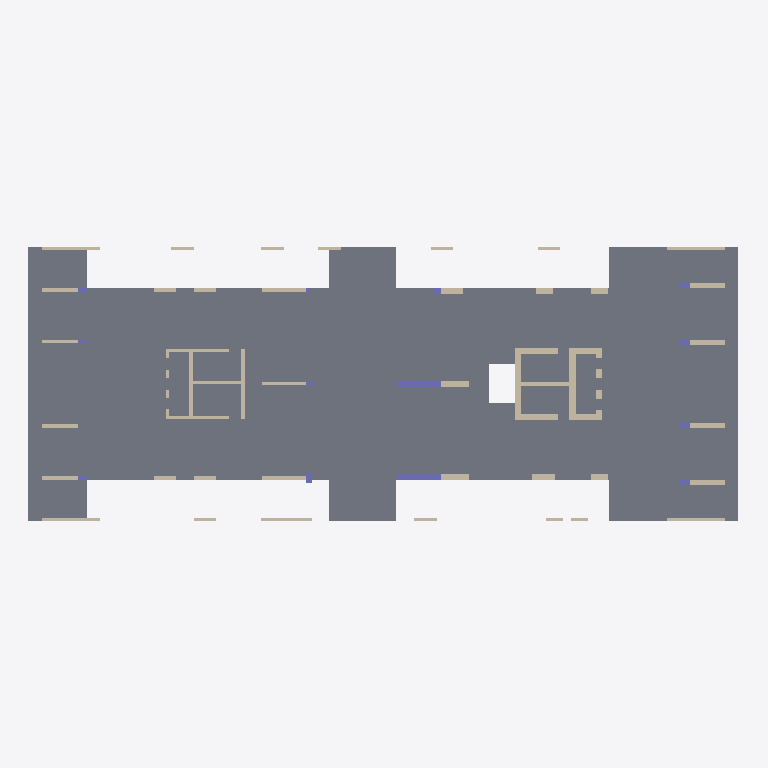
Plan cut of the same IFC building model at storey 'Parking P1' (level -16.00 m, cut at -14.60 m), seen from above with north up, elements coloured by IFC class (only those large enough to see are counted): 53 walls (beige), 10 columns (violet), 1 slab (grey). Cut surfaces are drawn darker.
Extent 63.5 m × 30.5 m × 174.0 m (x, y, z). Storeys (40): Basment at -24.00 m; Ground Floor at -20.00 m; Parking P1 at -16.00 m; Parking P2 at -12.00 m; Parking P3 at -8.00 m; Healt Club at -4.00 m; Level 1 at 0.00 m; Level 2 at 4.00 m; Level 3 at 8.00 m; Level 4 at 12.00 m; Level 5 at 16.00 m; Level 6 at 20.00 m; Level 7 at 24.00 m; Level 8 at 28.00 m; Level 9 at 32.00 m; Level 10 at 36.00 m. Elements (1662): 1292 IfcWallStandardCase, 305 IfcSlab, 65 IfcColumn.

HEADER;
FILE_DESCRIPTION(('ViewDefinition [CoordinationView_V2.0]','RevitIdentifiers [ContentGUID: 93f62d83-c2cd-47d8-8d2d-17a9ea2ad7c8, VersionGUID: 530100e7-c420-4f43-87bf-632c846331ff, NumberOfSaves: 27]','CoordinateReference [CoordinateBase: Shared Coordinates, ProjectSite: Default Site]'),'2;1');
FILE_NAME('STR-FT-Column .ifc','2026-02-24T10:40:01+07:00',(''),(''),'ODA SDAI 25.12','Autodesk Revit 26.1.0.35 (ENU) - IFC 26.1.0.23','');
FILE_SCHEMA(('IFC2X3'));
ENDSEC;
DATA;
#29=IFCPROJECT('2JzYs3mir7s8qj5waLrIWu',#18,'0001',$,$,'Project Name','Project Status',(#24),#83338);
#196=IFCSITE('2JzYs3mir7s8qj5waLrIWw',#18,'Default',$,$,#195,$,$,.ELEMENT.,(42,21,31,181945),(-71,-3,-24,-263305),0.0,$,$);
#34=IFCBUILDING('2JzYs3mir7s8qj5waLrIWv',#18,'',$,$,#32,$,'',.ELEMENT.,$,$,#33);
#38=IFCBUILDINGSTOREY('0Uh$yk9cb6jQdLO3Il0z$O',#18,'Basment',$,'Level:8mm Head',#37,$,'Basment',.ELEMENT.,-24000.000000002903);
#42=IFCBUILDINGSTOREY('0Uh$yk9cb6jQdLO3Il0zvQ',#18,'Ground Floor',$,'Level:8mm Head',#41,$,'Ground Floor',.ELEMENT.,-20000.00000000242);
#46=IFCBUILDINGSTOREY('0Uh$yk9cb6jQdLO3Il0zvO',#18,'Parking P1',$,'Level:8mm Head',#45,$,'Parking P1',.ELEMENT.,-16000.000000001935);
#50=IFCBUILDINGSTOREY('0Uh$yk9cb6jQdLO3Il0zvU',#18,'Parking P2',$,'Level:8mm Head',#49,$,'Parking P2',.ELEMENT.,-12000.000000001452);
#54=IFCBUILDINGSTOREY('0Uh$yk9cb6jQdLO3Il0zvS',#18,'Parking P3',$,'Level:8mm Head',#53,$,'Parking P3',.ELEMENT.,-8000.000000000969);
#58=IFCBUILDINGSTOREY('0Uh$yk9cb6jQdLO3Il0zvY',#18,'Healt Club',$,'Level:8mm Head',#57,$,'Healt Club',.ELEMENT.,-4000.0000000004843);
#61=IFCBUILDINGSTOREY('3Zu5Bv0LOHrPC10026FoQQ',#18,'Level 1',$,'Level:8mm Head',#60,$,'Level 1',.ELEMENT.,0.0);
#65=IFCBUILDINGSTOREY('15Z0v90RiHrPC20026FoKR',#18,'Level 2',$,'Level:8mm Head',#64,$,'Level 2',.ELEMENT.,3999.9999999999577);
#69=IFCBUILDINGSTOREY('3_Tx98ijfFVvywgEWBI9C8',#18,'Level 3',$,'Level:8mm Head',#68,$,'Level 3',.ELEMENT.,8000.000000000663);
#73=IFCBUILDINGSTOREY('3_Tx98ijfFVvywgEWBI9CA',#18,'Level 4',$,'Level:8mm Head',#72,$,'Level 4',.ELEMENT.,12000.000000001426);
#77=IFCBUILDINGSTOREY('3_Tx98ijfFVvywgEWBI9CC',#18,'Level 5',$,'Level:8mm Head',#76,$,'Level 5',.ELEMENT.,16000.00000000219);
#81=IFCBUILDINGSTOREY('3_Tx98ijfFVvywgEWBI9CE',#18,'Level 6',$,'Level:8mm Head',#80,$,'Level 6',.ELEMENT.,20000.000000002954);
#85=IFCBUILDINGSTOREY('3_Tx98ijfFVvywgEWBI9C0',#18,'Level 7',$,'Level:8mm Head',#84,$,'Level 7',.ELEMENT.,24000.00000000372);
#89=IFCBUILDINGSTOREY('3_Tx98ijfFVvywgEWBI9C2',#18,'Level 8',$,'Level:8mm Head',#88,$,'Level 8',.ELEMENT.,28000.00000000449);
#93=IFCBUILDINGSTOREY('3_Tx98ijfFVvywgEWBI9C4',#18,'Level 9',$,'Level:8mm Head',#92,$,'Level 9',.ELEMENT.,32000.000000005257);
#97=IFCBUILDINGSTOREY('3_Tx98ijfFVvywgEWBI9C6',#18,'Level 10',$,'Level:8mm Head',#96,$,'Level 10',.ELEMENT.,36000.000000006024);
#101=IFCBUILDINGSTOREY('3_Tx98ijfFVvywgEWBI9CO',#18,'Level 11',$,'Level:8mm Head',#100,$,'Level 11',.ELEMENT.,40000.000000006796);
#105=IFCBUILDINGSTOREY('3_Tx98ijfFVvywgEWBI9CQ',#18,'Level 12',$,'Level:8mm Head',#104,$,'Level 12',.ELEMENT.,44000.00000000757);
#109=IFCBUILDINGSTOREY('3_Tx98ijfFVvywgEWBI9CS',#18,'Level 13',$,'Level:8mm Head',#108,$,'Level 13',.ELEMENT.,48000.00000000834);
#113=IFCBUILDINGSTOREY('3_Tx98ijfFVvywgEWBI9CU',#18,'Level 14',$,'Level:8mm Head',#112,$,'Level 14',.ELEMENT.,52000.00000000911);
#117=IFCBUILDINGSTOREY('3_Tx98ijfFVvywgEWBI9CG',#18,'Level 15',$,'Level:8mm Head',#116,$,'Level 15',.ELEMENT.,56000.00000000988);
#121=IFCBUILDINGSTOREY('3_Tx98ijfFVvywgEWBI9CI',#18,'Level 16',$,'Level:8mm Head',#120,$,'Level 16',.ELEMENT.,60000.00000001065);
#125=IFCBUILDINGSTOREY('3_Tx98ijfFVvywgEWBI9CK',#18,'Level 17',$,'Level:8mm Head',#124,$,'Level 17',.ELEMENT.,64000.00000001142);
#129=IFCBUILDINGSTOREY('3_Tx98ijfFVvywgEWBI9CM',#18,'Level 18',$,'Level:8mm Head',#128,$,'Level 18',.ELEMENT.,68000.0000000122);
#133=IFCBUILDINGSTOREY('3_Tx98ijfFVvywgEWBI9Ce',#18,'Level 19',$,'Level:8mm Head',#132,$,'Level 19',.ELEMENT.,72000.00000001297);
#137=IFCBUILDINGSTOREY('3_Tx98ijfFVvywgEWBI9Cg',#18,'Level 20',$,'Level:8mm Head',#136,$,'Level 20',.ELEMENT.,76000.00000001374);
#141=IFCBUILDINGSTOREY('3_Tx98ijfFVvywgEWBI9Ci',#18,'Level 21',$,'Level:8mm Head',#140,$,'Level 21',.ELEMENT.,80000.00000001451);
#145=IFCBUILDINGSTOREY('3_Tx98ijfFVvywgEWBI9Ck',#18,'Level 22',$,'Level:8mm Head',#144,$,'Level 22',.ELEMENT.,84000.00000001528);
#149=IFCBUILDINGSTOREY('3_Tx98ijfFVvywgEWBI9CW',#18,'Level 23',$,'Level:8mm Head',#148,$,'Level 23',.ELEMENT.,88000.00000001605);
#153=IFCBUILDINGSTOREY('3_Tx98ijfFVvywgEWBI9CY',#18,'Level 24',$,'Level:8mm Head',#152,$,'Level 24',.ELEMENT.,92000.00000001682);
#157=IFCBUILDINGSTOREY('3_Tx98ijfFVvywgEWBI9Ca',#18,'Level 25',$,'Level:8mm Head',#156,$,'Level 25',.ELEMENT.,96000.0000000176);
#161=IFCBUILDINGSTOREY('3_Tx98ijfFVvywgEWBI9Cc',#18,'Level 26',$,'Level:8mm Head',#160,$,'Level 26',.ELEMENT.,100000.00000001836);
#165=IFCBUILDINGSTOREY('3_Tx98ijfFVvywgEWBI9Cu',#18,'Level 27',$,'Level:8mm Head',#164,$,'Level 27',.ELEMENT.,104000.00000001914);
#169=IFCBUILDINGSTOREY('3_Tx98ijfFVvywgEWBI9Cw',#18,'Level 28',$,'Level:8mm Head',#168,$,'Level 28',.ELEMENT.,108000.0000000199);
#173=IFCBUILDINGSTOREY('3_Tx98ijfFVvywgEWBI9Cy',#18,'Level 29',$,'Level:8mm Head',#172,$,'Level 29',.ELEMENT.,112000.00000002068);
#177=IFCBUILDINGSTOREY('3_Tx98ijfFVvywgEWBI9C_',#18,'Level 30',$,'Level:8mm Head',#176,$,'Level 30',.ELEMENT.,116000.00000002145);
#181=IFCBUILDINGSTOREY('38MUX1rwn0lwgCcDUwNz7w',#18,'Level 31',$,'Level:8mm Head',#180,$,'Level 31',.ELEMENT.,120000.00000002222);
#185=IFCBUILDINGSTOREY('38MUX1rwn0lwgCcDUwNz7u',#18,'Level 32',$,'Level:8mm Head',#184,$,'Level 32',.ELEMENT.,124000.00000002299);
#189=IFCBUILDINGSTOREY('38MUX1rwn0lwgCcDUwNz66',#18,'Level 33',$,'Level:8mm Head',#188,$,'Level 33',.ELEMENT.,128000.00000002376);
#193=IFCBUILDINGSTOREY('38MUX1rwn0lwgCcDUwNz64',#18,'Rooftop',$,'Level:8mm Head',#192,$,'Rooftop',.ELEMENT.,132000.00000002453);
#36458=IFCSLAB('11aZ9YrOjEj83EFMZfgoKs',#18,'Foundation Slab:150mm Foundation Slab:382002',$,'Foundation Slab:150mm Foundation Slab',#36422,#36457,'382002',.BASESLAB.);
#32626=IFCWALLSTANDARDCASE('0Uh$yk9cb6jQdLO3Il0yHW',#18,'Basic Wall:Structural Wall - 600mm:381021',$,'Basic Wall:Structural Wall - 600mm',#32614,#32618,'381021');
#32534=IFCWALLSTANDARDCASE('0Uh$yk9cb6jQdLO3Il0yHa',#18,'Basic Wall:Structural Wall - 500mm:381017',$,'Basic Wall:Structural Wall - 500mm',#32522,#32526,'381017');
#31755=IFCWALLSTANDARDCASE('0Uh$yk9cb6jQdLO3Il0yG5',#18,'Basic Wall:Structural Wall - 300mm:380984',$,'Basic Wall:Structural Wall - 300mm',#31743,#31747,'380984');
#32792=IFCCOLUMN('0Uh$yk9cb6jQdLO3Il0yHP',#18,'M_Concrete-Rectangular-Column:500 x 3900mm:381028',$,'M_Concrete-Rectangular-Column:500 x 3900mm',#32791,#32788,'381028');
#32807=IFCCOLUMN('0Uh$yk9cb6jQdLO3Il0yHO',#18,'M_Concrete-Rectangular-Column:500 x 3900mm:381029',$,'M_Concrete-Rectangular-Column:500 x 3900mm',#32806,#32803,'381029');
#31617=IFCWALLSTANDARDCASE('0Uh$yk9cb6jQdLO3Il0yGF',#18,'Basic Wall:Structural Wall - 300mm:380978',$,'Basic Wall:Structural Wall - 300mm',#31605,#31609,'380978');
#32557=IFCWALLSTANDARDCASE('0Uh$yk9cb6jQdLO3Il0yHd',#18,'Basic Wall:Structural Wall - 550mm:381018',$,'Basic Wall:Structural Wall - 550mm',#32545,#32549,'381018');
#32580=IFCWALLSTANDARDCASE('0Uh$yk9cb6jQdLO3Il0yHc',#18,'Basic Wall:Structural Wall - 550mm:381019',$,'Basic Wall:Structural Wall - 550mm',#32568,#32572,'381019');
#32603=IFCWALLSTANDARDCASE('0Uh$yk9cb6jQdLO3Il0yHX',#18,'Basic Wall:Structural Wall - 350mm:381020',$,'Basic Wall:Structural Wall - 350mm',#32591,#32595,'381020');
#31594=IFCWALLSTANDARDCASE('0Uh$yk9cb6jQdLO3Il0yGC',#18,'Basic Wall:Structural Wall - 300mm:380977',$,'Basic Wall:Structural Wall - 300mm',#31582,#31586,'380977');
#31709=IFCWALLSTANDARDCASE('0Uh$yk9cb6jQdLO3Il0yGB',#18,'Basic Wall:Structural Wall - 300mm:380982',$,'Basic Wall:Structural Wall - 300mm',#31697,#31701,'380982');
#31418=IFCWALLSTANDARDCASE('0Uh$yk9cb6jQdLO3Il0yGN',#18,'Basic Wall:Structural Wall - 300mm:380970',$,'Basic Wall:Structural Wall - 300mm',#31406,#31410,'380970');
#31464=IFCWALLSTANDARDCASE('0Uh$yk9cb6jQdLO3Il0yGH',#18,'Basic Wall:Structural Wall - 300mm:380972',$,'Basic Wall:Structural Wall - 300mm',#31452,#31456,'380972');
#32373=IFCWALLSTANDARDCASE('0Uh$yk9cb6jQdLO3Il0yHl',#18,'Basic Wall:Structural Wall - 500mm:381010',$,'Basic Wall:Structural Wall - 500mm',#32361,#32365,'381010');
#32396=IFCWALLSTANDARDCASE('0Uh$yk9cb6jQdLO3Il0yHk',#18,'Basic Wall:Structural Wall - 500mm:381011',$,'Basic Wall:Structural Wall - 500mm',#32384,#32388,'381011');
#32419=IFCWALLSTANDARDCASE('0Uh$yk9cb6jQdLO3Il0yHf',#18,'Basic Wall:Structural Wall - 500mm:381012',$,'Basic Wall:Structural Wall - 500mm',#32407,#32411,'381012');
#32442=IFCWALLSTANDARDCASE('0Uh$yk9cb6jQdLO3Il0yHe',#18,'Basic Wall:Structural Wall - 500mm:381013',$,'Basic Wall:Structural Wall - 500mm',#32430,#32434,'381013');
#31303=IFCWALLSTANDARDCASE('0Uh$yk9cb6jQdLO3Il0yGO',#18,'Basic Wall:Structural Wall - 250mm:380965',$,'Basic Wall:Structural Wall - 250mm',#31291,#31295,'380965');
#32008=IFCWALLSTANDARDCASE('0Uh$yk9cb6jQdLO3Il0yH_',#18,'Basic Wall:Structural Wall - 250mm:380995',$,'Basic Wall:Structural Wall - 250mm',#31996,#32000,'380995');
#31985=IFCWALLSTANDARDCASE('0Uh$yk9cb6jQdLO3Il0yH$',#18,'Basic Wall:Structural Wall - 250mm:380994',$,'Basic Wall:Structural Wall - 250mm',#31973,#31977,'380994');
#32146=IFCWALLSTANDARDCASE('0Uh$yk9cb6jQdLO3Il0yHq',#18,'Basic Wall:Structural Wall - 250mm:381001',$,'Basic Wall:Structural Wall - 250mm',#32134,#32138,'381001');
#32304=IFCWALLSTANDARDCASE('0Uh$yk9cb6jQdLO3Il0yHo',#18,'Basic Wall:Structural Wall - 500mm:381007',$,'Basic Wall:Structural Wall - 500mm',#32292,#32296,'381007');
#32511=IFCWALLSTANDARDCASE('0Uh$yk9cb6jQdLO3Il0yHb',#18,'Basic Wall:Structural Wall - 500mm:381016',$,'Basic Wall:Structural Wall - 500mm',#32499,#32503,'381016');
#31893=IFCWALLSTANDARDCASE('0Uh$yk9cb6jQdLO3Il0yG3',#18,'Basic Wall:Structural Wall - 250mm:380990',$,'Basic Wall:Structural Wall - 250mm',#31881,#31885,'380990');
#31326=IFCWALLSTANDARDCASE('0Uh$yk9cb6jQdLO3Il0yGR',#18,'Basic Wall:Structural Wall - 300mm:380966',$,'Basic Wall:Structural Wall - 300mm',#31314,#31318,'380966');
#31349=IFCWALLSTANDARDCASE('0Uh$yk9cb6jQdLO3Il0yGQ',#18,'Basic Wall:Structural Wall - 300mm:380967',$,'Basic Wall:Structural Wall - 300mm',#31337,#31341,'380967');
#31395=IFCWALLSTANDARDCASE('0Uh$yk9cb6jQdLO3Il0yGK',#18,'Basic Wall:Structural Wall - 300mm:380969',$,'Basic Wall:Structural Wall - 300mm',#31383,#31387,'380969');
#31732=IFCWALLSTANDARDCASE('0Uh$yk9cb6jQdLO3Il0yGA',#18,'Basic Wall:Structural Wall - 300mm:380983',$,'Basic Wall:Structural Wall - 300mm',#31720,#31724,'380983');
#32465=IFCWALLSTANDARDCASE('0Uh$yk9cb6jQdLO3Il0yHh',#18,'Basic Wall:Structural Wall - 500mm:381014',$,'Basic Wall:Structural Wall - 500mm',#32453,#32457,'381014');
ENDSEC;
